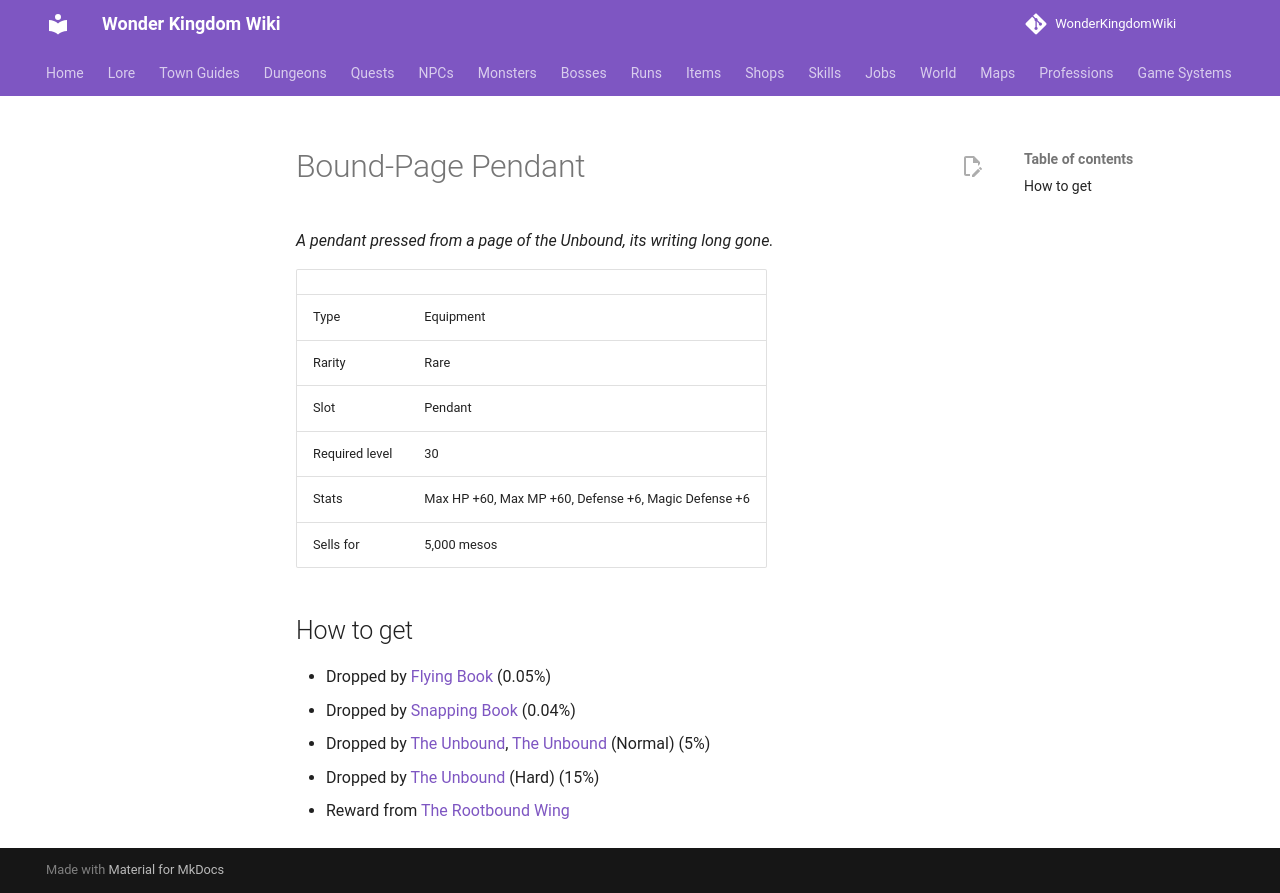

repository: alonohana627/WonderKingdomWiki · page: items/bound_page_pendant/index.html · generator: mkdocs

<!-- Generated by tools/generate.py from GameLib. Do not edit: changes are overwritten. -->

# Bound-Page Pendant

*A pendant pressed from a page of the Unbound, its writing long gone.*

|  |  |
|---|---|
| Type | Equipment |
| Rarity | Rare |
| Slot | Pendant |
| Required level | 30 |
| Stats | Max HP +60, Max MP +60, Defense +6, Magic Defense +6 |
| Sells for | 5,000 mesos |

## How to get

- Dropped by [Flying Book](../monsters/flying_book.md) (0.05%)
- Dropped by [Snapping Book](../monsters/snapping_book.md) (0.04%)
- Dropped by [The Unbound](../monsters/the_unbound.md), [The Unbound](../bosses/the_unbound.md) (Normal) (5%)
- Dropped by [The Unbound](../bosses/the_unbound.md) (Hard) (15%)
- Reward from [The Rootbound Wing](../quests/into_the_rootbound_wing.md)
